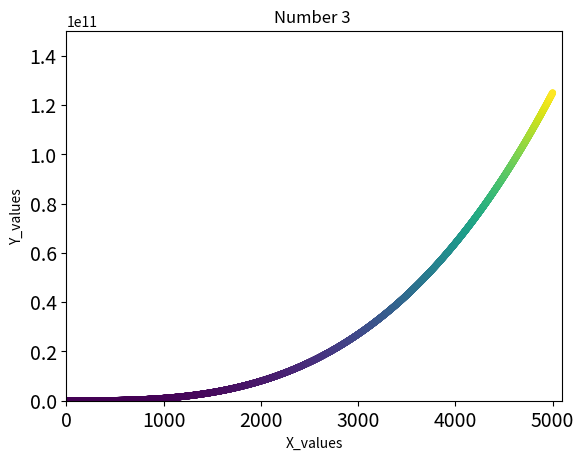

Reproduce this figure in Python.
import matplotlib.pyplot as plt

x_values = list(x for x in range(1,5001))
y_values = [y**3 for y in x_values]

plt.scatter(x_values,y_values,c = y_values,s = 15)
plt.title('Number 3 ')
plt.xlabel('X_values')
plt.ylabel('Y_values')
plt.tick_params(labelsize = 14)
plt.axis([0,5100,0,150000000000])
plt.show()
